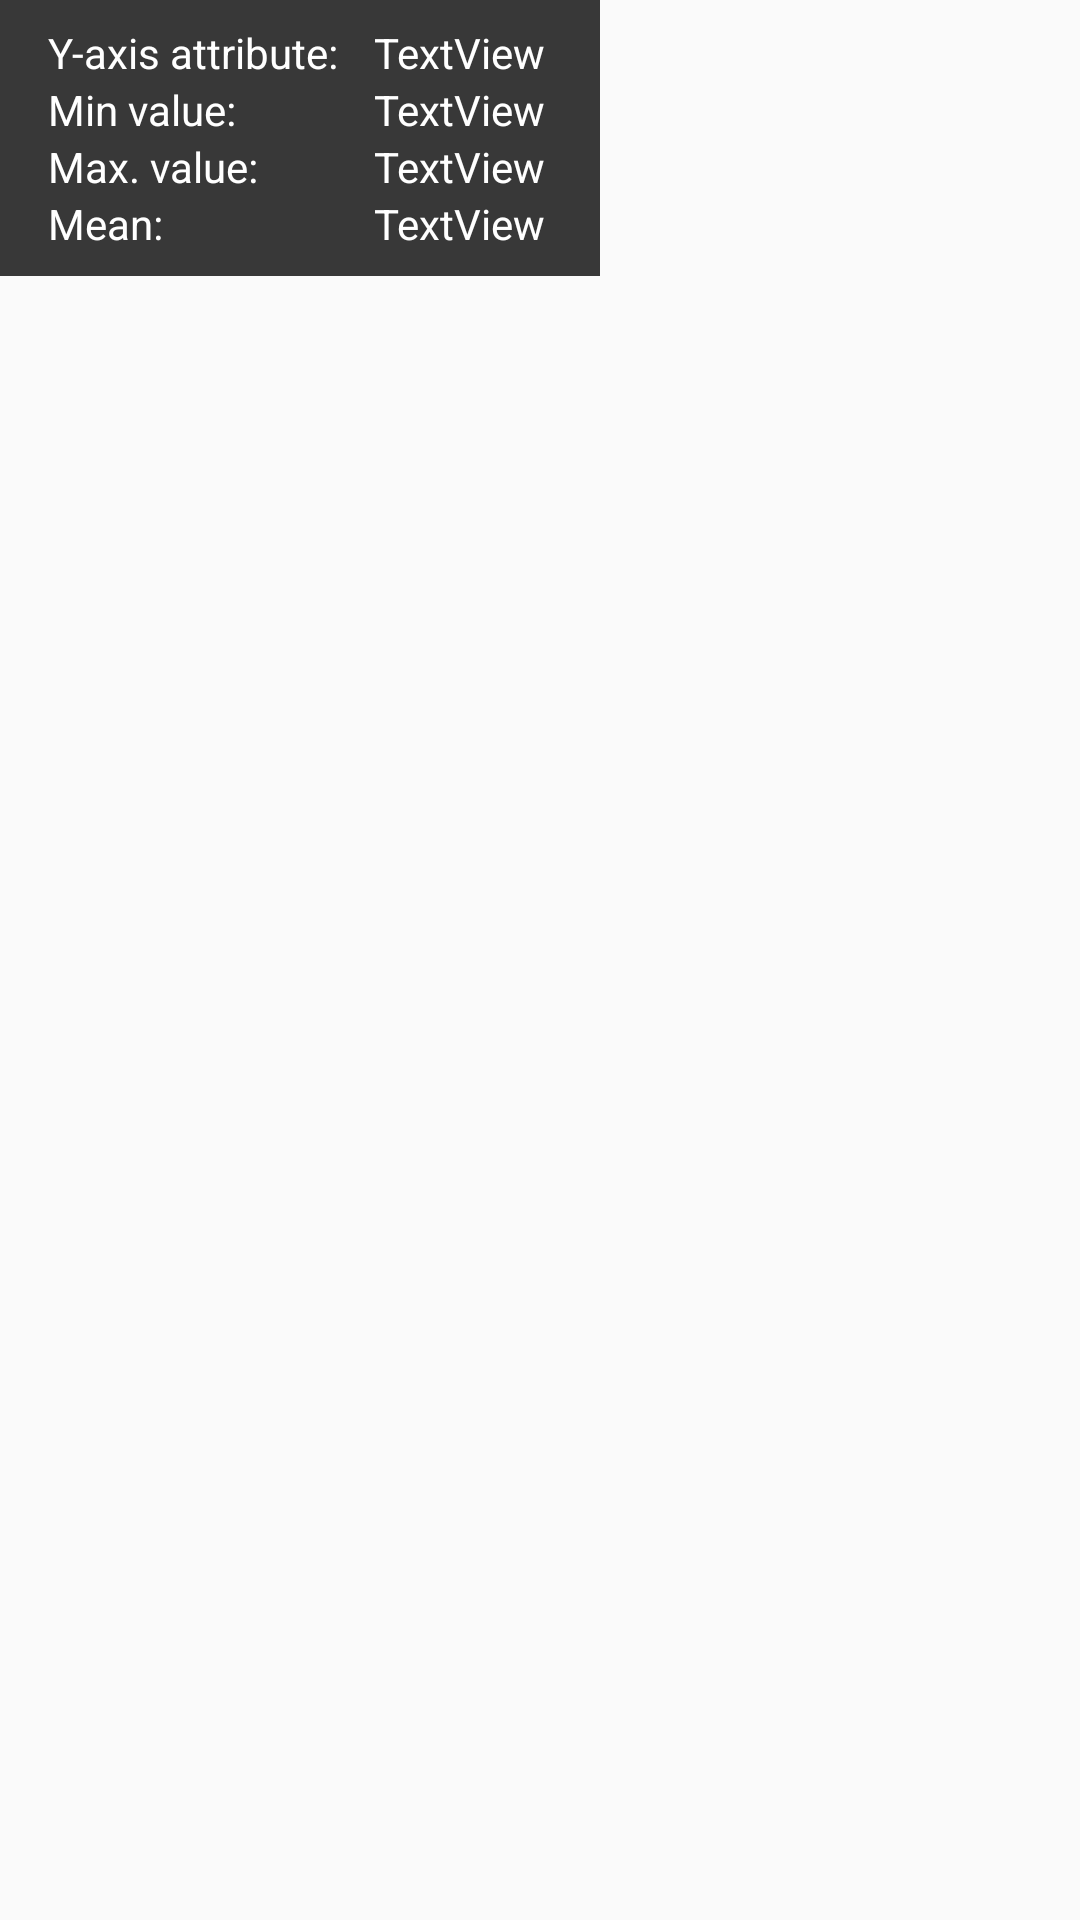

Produce the Android XML layout that renders to this screen, including the resource entries it uses.
<!-- AndroidManifest.xml: application theme AppTheme -->
<!-- res/layout/panel_datainfo_1.xml -->
<?xml version="1.0" encoding="utf-8"?>
<android.support.constraint.ConstraintLayout
    xmlns:android="http://schemas.android.com/apk/res/android"
    xmlns:app="http://schemas.android.com/apk/res-auto"
    xmlns:tools="http://schemas.android.com/tools"
    android:layout_width="match_parent"
    android:layout_height="match_parent">

    <View
        android:id="@+id/viewBG"
        android:layout_width="200dp"
        android:layout_height="0dp"
        android:background="#383838"
        app:layout_constraintBottom_toBottomOf="@+id/tvMean"
        app:layout_constraintStart_toStartOf="parent"
        app:layout_constraintTop_toTopOf="parent"
        app:layout_constraintVertical_bias="0.0" />

    <TextView
        android:id="@+id/tvAxis"
        android:layout_width="wrap_content"
        android:layout_height="wrap_content"
        android:layout_marginStart="8dp"
        android:layout_marginTop="8dp"
        android:paddingStart="8dp"
        android:text="Y-axis attribute:"
        android:textColor="#FFFFFF"
        app:layout_constraintStart_toStartOf="parent"
        app:layout_constraintTop_toTopOf="parent" />

    <TextView
        android:id="@+id/tvAtt"
        android:layout_width="wrap_content"
        android:layout_height="wrap_content"
        android:layout_marginStart="12dp"
        android:paddingEnd="16dp"
        android:text="TextView"
        android:textColor="#FFFFFF"
        app:layout_constraintBottom_toBottomOf="@+id/tvAxis"
        app:layout_constraintStart_toEndOf="@+id/tvAxis" />

    <TextView
        android:id="@+id/textView4"
        android:layout_width="wrap_content"
        android:layout_height="wrap_content"
        android:layout_marginStart="16dp"
        android:text="Min value:"
        android:textColor="#FFFFFF"
        app:layout_constraintStart_toStartOf="parent"
        app:layout_constraintTop_toBottomOf="@+id/tvAxis" />

    <TextView
        android:id="@+id/textView5"
        android:layout_width="wrap_content"
        android:layout_height="wrap_content"
        android:layout_marginStart="16dp"
        android:text="Max. value:"
        android:textColor="#FFFFFF"
        app:layout_constraintStart_toStartOf="parent"
        app:layout_constraintTop_toBottomOf="@+id/textView4" />

    <TextView
        android:id="@+id/tvMin"
        android:layout_width="wrap_content"
        android:layout_height="wrap_content"
        android:text="TextView"
        android:textColor="#FFFFFF"
        app:layout_constraintStart_toStartOf="@+id/tvAtt"
        app:layout_constraintTop_toBottomOf="@+id/tvAtt" />

    <TextView
        android:id="@+id/tvMax"
        android:layout_width="wrap_content"
        android:layout_height="wrap_content"
        android:text="TextView"
        android:textColor="#FFFFFF"
        app:layout_constraintStart_toStartOf="@+id/tvMin"
        app:layout_constraintTop_toBottomOf="@+id/tvMin" />

    <TextView
        android:id="@+id/textView8"
        android:layout_width="wrap_content"
        android:layout_height="wrap_content"
        android:layout_marginStart="16dp"
        android:text="Mean:"
        android:textColor="#FFFFFF"
        app:layout_constraintStart_toStartOf="parent"
        app:layout_constraintTop_toBottomOf="@+id/textView5" />

    <TextView
        android:id="@+id/tvMean"
        android:layout_width="wrap_content"
        android:layout_height="wrap_content"
        android:paddingBottom="8dp"
        android:text="TextView"
        android:textColor="#FFFFFF"
        app:layout_constraintStart_toStartOf="@+id/tvMax"
        app:layout_constraintTop_toBottomOf="@+id/tvMax" />

</android.support.constraint.ConstraintLayout>
<!-- resources referenced by this layout -->
<resources>
  <style name="AppTheme" parent="Theme.AppCompat.Light.DarkActionBar">
          
          <item name="colorPrimary">@color/colorPrimary</item>
          <item name="colorPrimaryDark">@color/colorPrimaryDark</item>
          <item name="colorAccent">@color/colorAccent</item>
  
          <item name="android:spinnerItemStyle">@style/spinnerItemStyle</item>
  
      </style>
  <color name="colorPrimary">#3F51B5</color>
  <color name="colorPrimaryDark">#303F9F</color>
  <color name="colorAccent">#FF4081</color>
  <style name="spinnerItemStyle">
          <item name="android:padding">@dimen/spinner_padding</item>
          <item name="android:textSize">@dimen/spinner_text_size</item>
          <item name="android:textColor">#333</item>
      </style>
</resources>
